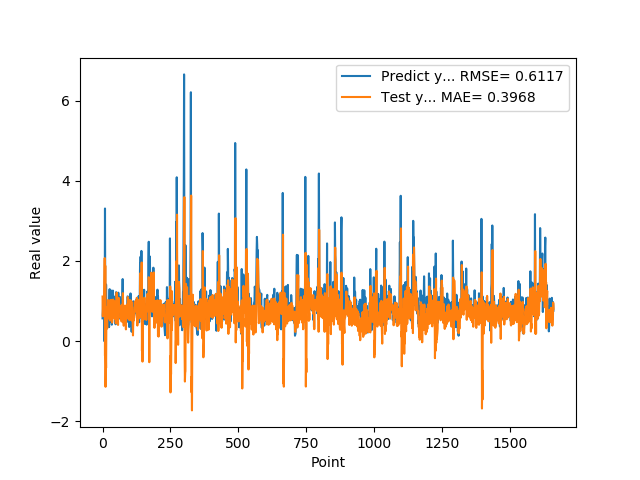

The data file committed next to this chart (first rows):
5.654720067979999154e-01, 1.110496280268531200e+00
7.307389974590000614e-01, 6.168762402871253991e-01
1.074290990829999792e+00, 8.402427778922870738e-01
9.521890282630000035e-01, 8.734254443909285071e-01
9.879170060160000766e-01, 8.626618540212044328e-01
1.011654973029999960e+00, 1.046109513781038114e+00
0.000000000000000000e+00, 9.687505608222074516e-01
7.643579840659999736e-01, 1.643695192030449448e+00
7.788103222849999119e-01, 2.069545257250540615e+00
3.306220054629999794e+00, -3.662057206380972540e-01
1.055441975589999970e+00, 1.879368195052872004e+00
7.543110251430000801e-01, -1.142174282136020347e+00
7.915459871289999283e-01, -2.593061582947094323e-01
1.409499049189999909e+00, -6.701633684671282065e-01
8.875439763070001042e-01, 4.115375282193771689e-01
6.401469707490000660e-01, 8.399327808925901584e-01
5.082880258560000808e-01, 5.095437302561135473e-01
8.640019893649999450e-01, 3.131576055638286560e-01
5.725920200349999822e-01, 8.169541061279658178e-01
8.469420075419999971e-01, 6.839821683352182990e-01
9.181020259860001032e-01, 1.021787334657246138e+00
7.976629734039999420e-01, 7.892699180936910697e-01
9.608020186419998776e-01, 8.044242636198730700e-01
9.555831551549999192e-01, 9.643300255760762774e-01
3.470349907879999862e-01, 8.799793176053037902e-01
9.546210169789999256e-01, 5.504972973599531194e-01
1.293938040730000072e+00, 1.014184358388972251e+00
5.251880288119999962e-01, 8.058648318426884227e-01
4.773890078070000542e-01, 5.112831779985876901e-01
1.275226235389999907e+00, 7.200153437862336636e-01
8.723750114439999814e-01, 1.010653228484848842e+00
8.355640172959999390e-01, 6.651217970694148773e-01
7.321749925609999377e-01, 1.026899801224002484e+00
7.640249729160000225e-01, 8.191712323904348780e-01
4.072830080990000323e-01, 8.718411786777625627e-01
4.752210080619999610e-01, 4.587601174342020305e-01
8.781340122220000488e-01, 5.575975906458037201e-01
7.414129972460000717e-01, 7.656507452099549083e-01
1.258002042770000051e+00, 5.774467565829474180e-01
1.069700956339999953e+00, 1.034227058300285274e+00
7.274609804150000691e-01, 9.234690776393549294e-01
7.892770171170000459e-01, 9.941178782630862854e-01
6.237750053410000550e-01, 9.903964915678332703e-01
6.914690136910000007e-01, 6.156147804592414507e-01
8.557710051540000640e-01, 7.502145324283009398e-01
7.093830108640000187e-01, 6.891286892080084048e-01
1.014547944070000041e+00, 5.469907607841536512e-01
1.115731000900000103e+00, 9.808546124365590257e-01
4.182830154900000208e-01, 8.573826663447288166e-01
1.002280950550000105e+00, 4.422061810612054056e-01
1.218860983849999968e+00, 9.589614763542536613e-01
1.143296003339999922e+00, 7.943907674203617431e-01
6.528189778330000248e-01, 1.208322218783655755e+00
6.746559739110000731e-01, 7.768561850123077983e-01
6.009536385540000802e-01, 7.482124555300365687e-01
6.694570183749999348e-01, 6.153949604801364215e-01
6.538079977039999990e-01, 6.705438360062074832e-01
7.814120054240000224e-01, 4.010506507716630753e-01
1.206303954120000022e+00, 7.084230560598557824e-01
8.469259738919999725e-01, 1.077875267427194972e+00
8.286409974099999687e-01, 7.553344572395900292e-01
... 1,599 more rows
